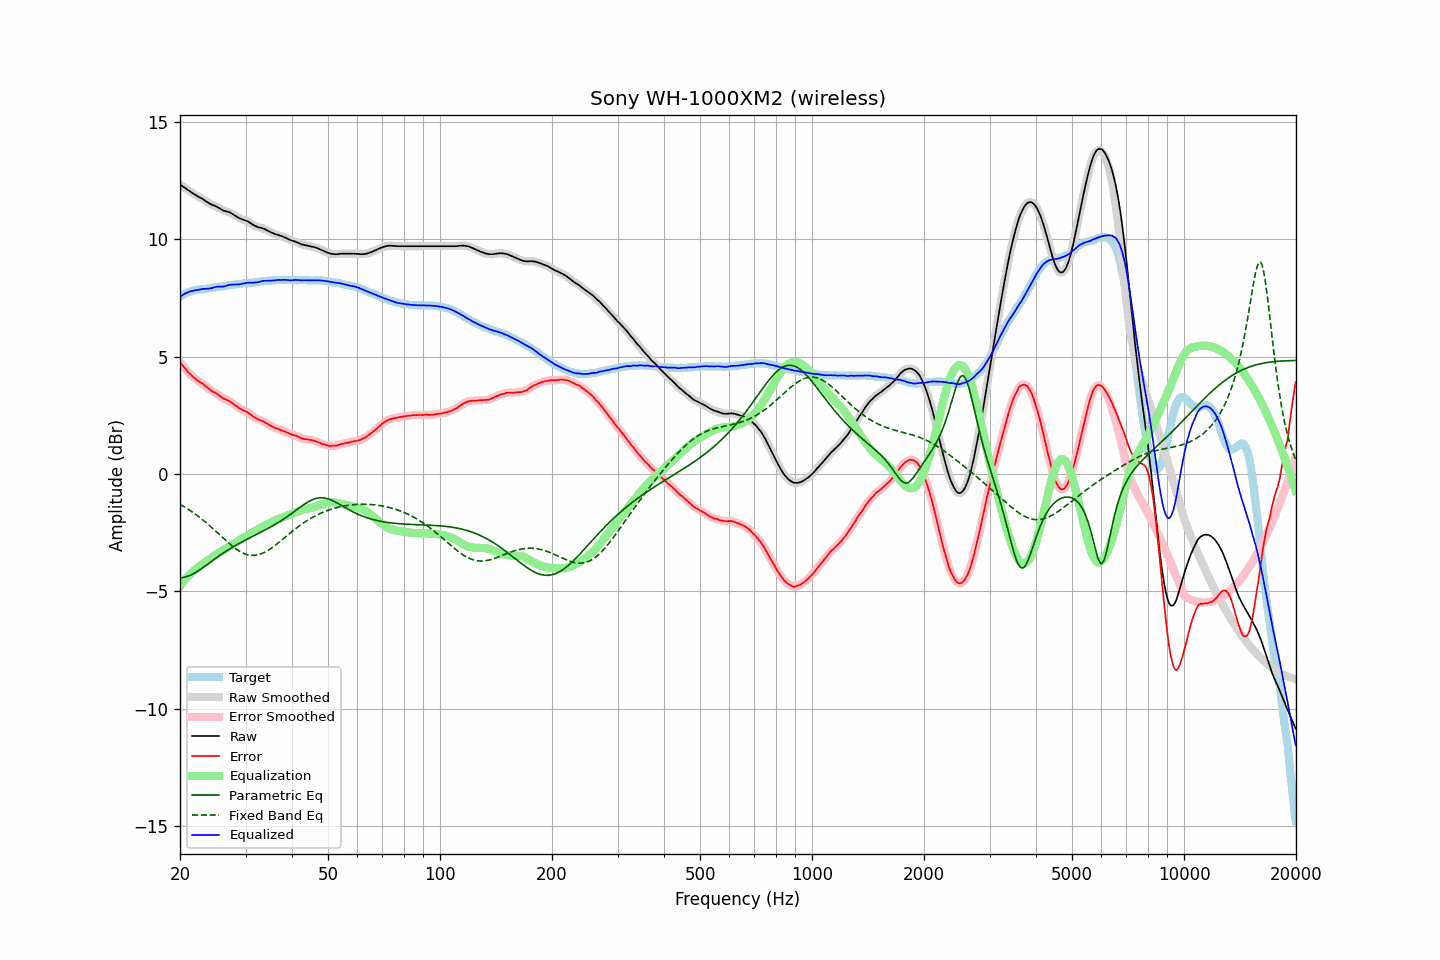

The data file committed next to this chart (first rows):
frequency, raw, error, smoothed, error_smoothed, equalization, parametric_eq, fixed_band_eq, equalized_raw, equalized_smoothed, target
20.00, 12.34, 4.77, 12.34, 4.77, -4.78, -4.42, -1.29, 7.56, 7.56, 7.56
20.20, 12.29, 4.68, 12.29, 4.69, -4.69, -4.41, -1.33, 7.60, 7.60, 7.60
20.40, 12.24, 4.59, 12.24, 4.60, -4.60, -4.40, -1.37, 7.64, 7.65, 7.64
20.61, 12.20, 4.53, 12.19, 4.52, -4.51, -4.39, -1.41, 7.69, 7.68, 7.67
20.81, 12.15, 4.43, 12.15, 4.43, -4.43, -4.37, -1.45, 7.72, 7.72, 7.71
21.02, 12.10, 4.35, 12.10, 4.36, -4.36, -4.35, -1.49, 7.74, 7.75, 7.75
21.23, 12.06, 4.29, 12.05, 4.28, -4.28, -4.32, -1.54, 7.78, 7.77, 7.77
21.44, 12.01, 4.22, 12.01, 4.21, -4.22, -4.29, -1.58, 7.79, 7.79, 7.79
21.66, 11.96, 4.15, 11.96, 4.15, -4.15, -4.26, -1.63, 7.81, 7.81, 7.81
21.87, 11.92, 4.10, 11.92, 4.09, -4.09, -4.22, -1.68, 7.82, 7.82, 7.82
22.09, 11.88, 4.04, 11.88, 4.04, -4.04, -4.18, -1.73, 7.84, 7.84, 7.84
22.31, 11.83, 3.98, 11.83, 3.98, -3.99, -4.14, -1.78, 7.84, 7.85, 7.85
22.54, 11.80, 3.94, 11.80, 3.94, -3.94, -4.09, -1.83, 7.86, 7.86, 7.86
22.76, 11.76, 3.89, 11.76, 3.89, -3.89, -4.04, -1.89, 7.87, 7.87, 7.87
22.99, 11.73, 3.86, 11.72, 3.85, -3.84, -4.00, -1.94, 7.89, 7.88, 7.87
23.22, 11.68, 3.80, 11.68, 3.80, -3.79, -3.95, -2.00, 7.89, 7.89, 7.88
23.45, 11.63, 3.74, 11.63, 3.74, -3.74, -3.90, -2.05, 7.89, 7.90, 7.89
23.69, 11.59, 3.69, 11.59, 3.69, -3.69, -3.85, -2.11, 7.90, 7.90, 7.90
23.92, 11.54, 3.63, 11.54, 3.63, -3.64, -3.80, -2.17, 7.90, 7.90, 7.91
24.16, 11.51, 3.58, 11.51, 3.58, -3.59, -3.75, -2.23, 7.92, 7.92, 7.93
24.40, 11.47, 3.52, 11.47, 3.53, -3.54, -3.70, -2.29, 7.93, 7.93, 7.95
24.65, 11.45, 3.50, 11.45, 3.50, -3.50, -3.65, -2.36, 7.95, 7.95, 7.95
24.89, 11.42, 3.46, 11.42, 3.46, -3.45, -3.60, -2.42, 7.97, 7.97, 7.96
25.14, 11.39, 3.42, 11.39, 3.42, -3.41, -3.55, -2.48, 7.98, 7.98, 7.97
25.39, 11.35, 3.37, 11.35, 3.37, -3.36, -3.50, -2.55, 7.99, 7.99, 7.98
25.65, 11.31, 3.31, 11.31, 3.32, -3.32, -3.45, -2.61, 7.99, 7.99, 8.00
25.91, 11.27, 3.27, 11.27, 3.27, -3.28, -3.41, -2.67, 7.99, 7.99, 8.00
26.16, 11.23, 3.22, 11.24, 3.23, -3.24, -3.36, -2.74, 7.99, 7.99, 8.00
26.43, 11.21, 3.20, 11.21, 3.19, -3.20, -3.31, -2.80, 8.01, 8.01, 8.01
26.69, 11.19, 3.17, 11.19, 3.16, -3.16, -3.27, -2.86, 8.03, 8.03, 8.02
26.96, 11.17, 3.13, 11.17, 3.13, -3.12, -3.23, -2.92, 8.05, 8.05, 8.04
27.23, 11.15, 3.10, 11.14, 3.09, -3.08, -3.18, -2.98, 8.07, 8.06, 8.05
27.50, 11.11, 3.05, 11.11, 3.05, -3.04, -3.14, -3.04, 8.07, 8.07, 8.06
27.77, 11.07, 3.01, 11.07, 3.00, -2.99, -3.10, -3.09, 8.07, 8.07, 8.06
28.05, 11.02, 2.94, 11.02, 2.95, -2.95, -3.06, -3.15, 8.07, 8.07, 8.08
28.33, 10.98, 2.90, 10.98, 2.90, -2.90, -3.02, -3.19, 8.08, 8.08, 8.08
28.62, 10.94, 2.85, 10.94, 2.85, -2.86, -2.98, -3.24, 8.08, 8.08, 8.09
28.90, 10.90, 2.80, 10.90, 2.81, -2.81, -2.95, -3.28, 8.08, 8.09, 8.10
29.19, 10.87, 2.77, 10.87, 2.76, -2.77, -2.91, -3.32, 8.10, 8.10, 8.10
29.48, 10.85, 2.72, 10.85, 2.73, -2.73, -2.87, -3.36, 8.11, 8.11, 8.13
29.78, 10.82, 2.69, 10.82, 2.70, -2.70, -2.83, -3.39, 8.12, 8.13, 8.12
30.08, 10.80, 2.67, 10.80, 2.66, -2.66, -2.80, -3.41, 8.14, 8.14, 8.13
30.38, 10.77, 2.64, 10.77, 2.63, -2.62, -2.76, -3.43, 8.15, 8.15, 8.13
30.68, 10.73, 2.58, 10.73, 2.59, -2.57, -2.73, -3.45, 8.16, 8.16, 8.15
30.99, 10.69, 2.54, 10.69, 2.53, -2.53, -2.69, -3.46, 8.16, 8.16, 8.15
31.30, 10.64, 2.48, 10.64, 2.48, -2.49, -2.66, -3.46, 8.15, 8.16, 8.16
31.61, 10.60, 2.43, 10.60, 2.44, -2.44, -2.62, -3.46, 8.16, 8.16, 8.17
31.93, 10.57, 2.39, 10.56, 2.39, -2.40, -2.59, -3.46, 8.17, 8.16, 8.18
32.24, 10.53, 2.35, 10.53, 2.35, -2.36, -2.55, -3.45, 8.17, 8.17, 8.18
32.57, 10.51, 2.32, 10.51, 2.32, -2.33, -2.52, -3.43, 8.18, 8.19, 8.19
32.89, 10.50, 2.30, 10.49, 2.29, -2.29, -2.48, -3.41, 8.21, 8.20, 8.20
33.22, 10.48, 2.27, 10.48, 2.27, -2.26, -2.45, -3.38, 8.22, 8.22, 8.21
33.55, 10.46, 2.24, 10.46, 2.24, -2.23, -2.41, -3.35, 8.23, 8.23, 8.22
33.89, 10.43, 2.20, 10.43, 2.20, -2.19, -2.38, -3.32, 8.24, 8.24, 8.23
34.23, 10.39, 2.15, 10.39, 2.16, -2.15, -2.34, -3.28, 8.23, 8.24, 8.24
34.57, 10.36, 2.12, 10.36, 2.12, -2.12, -2.30, -3.24, 8.24, 8.24, 8.24
34.92, 10.32, 2.08, 10.32, 2.08, -2.08, -2.27, -3.19, 8.24, 8.24, 8.24
35.27, 10.29, 2.04, 10.29, 2.04, -2.04, -2.23, -3.15, 8.25, 8.24, 8.25
35.62, 10.26, 2.00, 10.26, 2.00, -2.01, -2.19, -3.10, 8.25, 8.25, 8.26
35.97, 10.23, 1.97, 10.23, 1.97, -1.98, -2.15, -3.05, 8.25, 8.25, 8.26
... 635 more rows
